Run: headless pygame with SDL's dummy video driver; simulated clock (each Clock.tick advances the game by its frame time, no real sleeping); random seed 0; keys injected as events and as key.get_pressed() state; no mouse input.
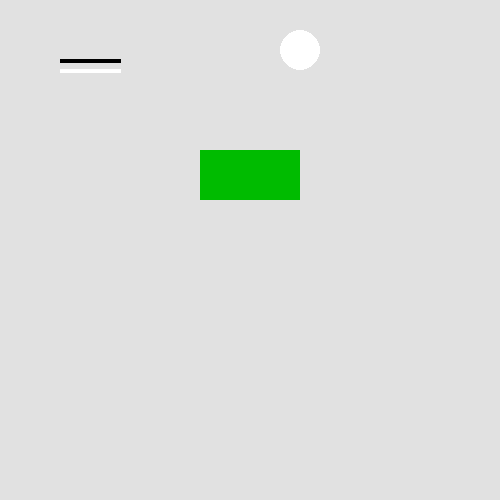
Frame 1 of 4 · flips 1–60 · no input
Frame 2 of 4 · flips 61–180 · tapped SPACE, RETURN · held RIGHT (→), D · screen unchanged from frame 1, image omitted
Frame 3 of 4 · flips 181–300 · held DOWN (↓), S · screen unchanged from frame 2, image omitted
Frame 4 of 4 · flips 301–420 · held LEFT (←), A, UP (↑), W · screen unchanged from frame 3, image omitted

The pygame program that drew these frames:

import pygame, sys
from pygame.locals import *

pygame.init()
DISPLAY_SURFACE = pygame.display.set_mode((500, 500))
pygame.display.set_caption('Hello World!')

BLACK = (0, 0, 0)
WHITE = (255, 255, 255)
GREEN = (0, 187, 0)
GRAY = (225, 225, 225)

DISPLAY_SURFACE.fill(GRAY)
pygame.draw.line(DISPLAY_SURFACE, BLACK, (60, 60), (120, 60), 4)
pygame.draw.line(DISPLAY_SURFACE, WHITE, (60, 70), (120, 70), 4)
pygame.draw.circle(DISPLAY_SURFACE, WHITE, (300, 50), 20, 0)
pygame.draw.rect(DISPLAY_SURFACE, GREEN, (200, 150, 100, 50))

while True:
    for event in pygame.event.get():
        if event.type == QUIT:
            pygame.quit()
            sys.exit()
    pygame.display.update()
